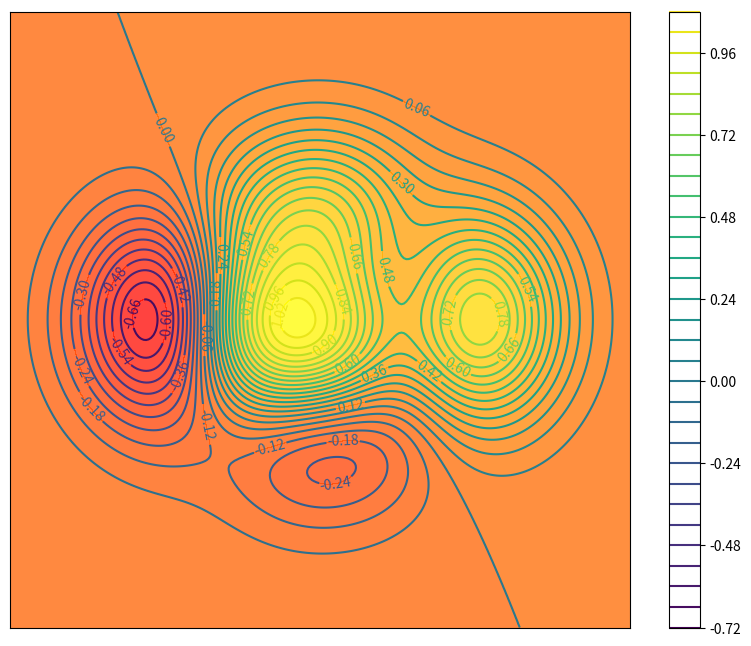

This chart was generated by the following Python code:
import matplotlib.pyplot as plt
import numpy as np
import matplotlib.gridspec as gridspec
from mpl_toolkits.mplot3d import Axes3D

# plt.figure(figsize=(10,8))
x = np.linspace(0,5,30)
y = 3*x

# plt.subplot(2,1,1)
# plt.plot(x,y, label='1')
# plt.legend(loc="best")

# plt.subplot(2,3,4)
# plt.plot(x,y, label='2')
# plt.legend(loc="best")

# plt.subplot(2,3,5)
# plt.plot(x,y, label='3')
# plt.legend(loc="best")

# plt.subplot(2,3,6)
# plt.plot(x,y, label='4')
# plt.legend(loc="best")

# ax1 = plt.subplot2grid((3, 3), (0, 0), colspan=3)
# ax1.plot(x,y)
# ax1.set_title('ax1 title')

# ax2 = plt.subplot2grid((3, 3), (1, 0), colspan=2)
# ax2.plot(x,y)
# ax2.set_title('ax2 title')

# ax3 = plt.subplot2grid((3, 3), (1, 2), rowspan=2)
# ax3.plot(x,y)
# ax3.set_title('ax3 title')

# ax4 = plt.subplot2grid((3, 3), (2, 0))
# ax4.plot(x,y)
# ax4.set_title('ax4 title')

# ax5 = plt.subplot2grid((3, 3), (2, 1))
# ax5.plot(x,y)
# ax5.set_title('ax5 title')
# fig,ax = plt.subplots(2,2,sharex=True,sharey=True,figsize=(12,8))
# for i,ax in enumerate(ax.ravel()):
# 	ax.plot(x,y)
# 	ax.set_title('ax%d'%i)
# for axx in ax:
# 	for axxx in axx:
# 		axxx.plot(x,y)
# plt.tight_layout()

fig = plt.figure(num='3d plot',figsize=(10,8))


# ax=Axes3D(fig)
# ax=fig.gca(projection='3d')

# X = np.arange(-4,4,0.05)
# Y = np.arange(-4,4,0.05)
# # X,Y = np.meshgrid(X,Y)
# X,Y=np.mgrid[-4:4:100j,-4:4:100j]
# R = np.sqrt(X**2+Y**2)

# Z=np.sin(R)
# ax.plot_surface(X, Y, Z, rstride=2, cstride=2, cmap=plt.get_cmap('rainbow'))
# ax.contourf(X, Y, Z, zdir='z', offset=-2, cmap=plt.get_cmap('rainbow'))
# ax.set_ylim(-5, 5)
# ax.set_xlim(-5,5)
# ax.set_zlim(-2,2)
# ax.set_xlabel('x axis')
# ax.set_ylabel('y axis')
# plt.title('3d surface')
# ax.plot(x,y,zdir='x')


# n_radii = 8
# n_angles = 36
 
# radii = np.linspace(0.125, 1.0, n_radii)
# angles = np.linspace(0, 2*np.pi, n_angles, endpoint=False)
 
# angles = np.repeat(angles[..., np.newaxis], n_radii, axis=1)
 
# x = np.append(0, (radii*np.cos(angles)).flatten())
# y = np.append(0, (radii*np.sin(angles)).flatten())
 
# z = np.sin(-x*y)
 
# fig = plt.figure()
# ax = fig.gca(projection='3d')
 
# ax.plot_trisurf(x, y, z, linewidth=0.2, antialiased=True)


# a = np.array([0.313660827978, 0.365348418405, 0.423733120134,
#               0.365348418405, 0.439599930621, 0.525083754405,
#               0.423733120134, 0.525083754405, 0.651536351379]).reshape(3,3)
# plt.imshow(a, interpolation='bicubic', cmap='prism', origin='lower')
# plt.colorbar(shrink=.92)

def f(x,y):
    # the height function
    return (1 - x / 2 + x**5 + y**3) * np.exp(-x**2 -y**2)
x,y = np.mgrid[-3:3:256j,-3:3:256j]
z = f(x,y)
plt.contourf(x,y,z,30,alpha=0.75,cmap=plt.cm.autumn)
c=plt.contour(x,y,z,30,color='black',linewidth=10)
plt.clabel(c,fontsize=10,inline=True)
plt.xticks(())
plt.yticks(())
plt.colorbar()

plt.show()